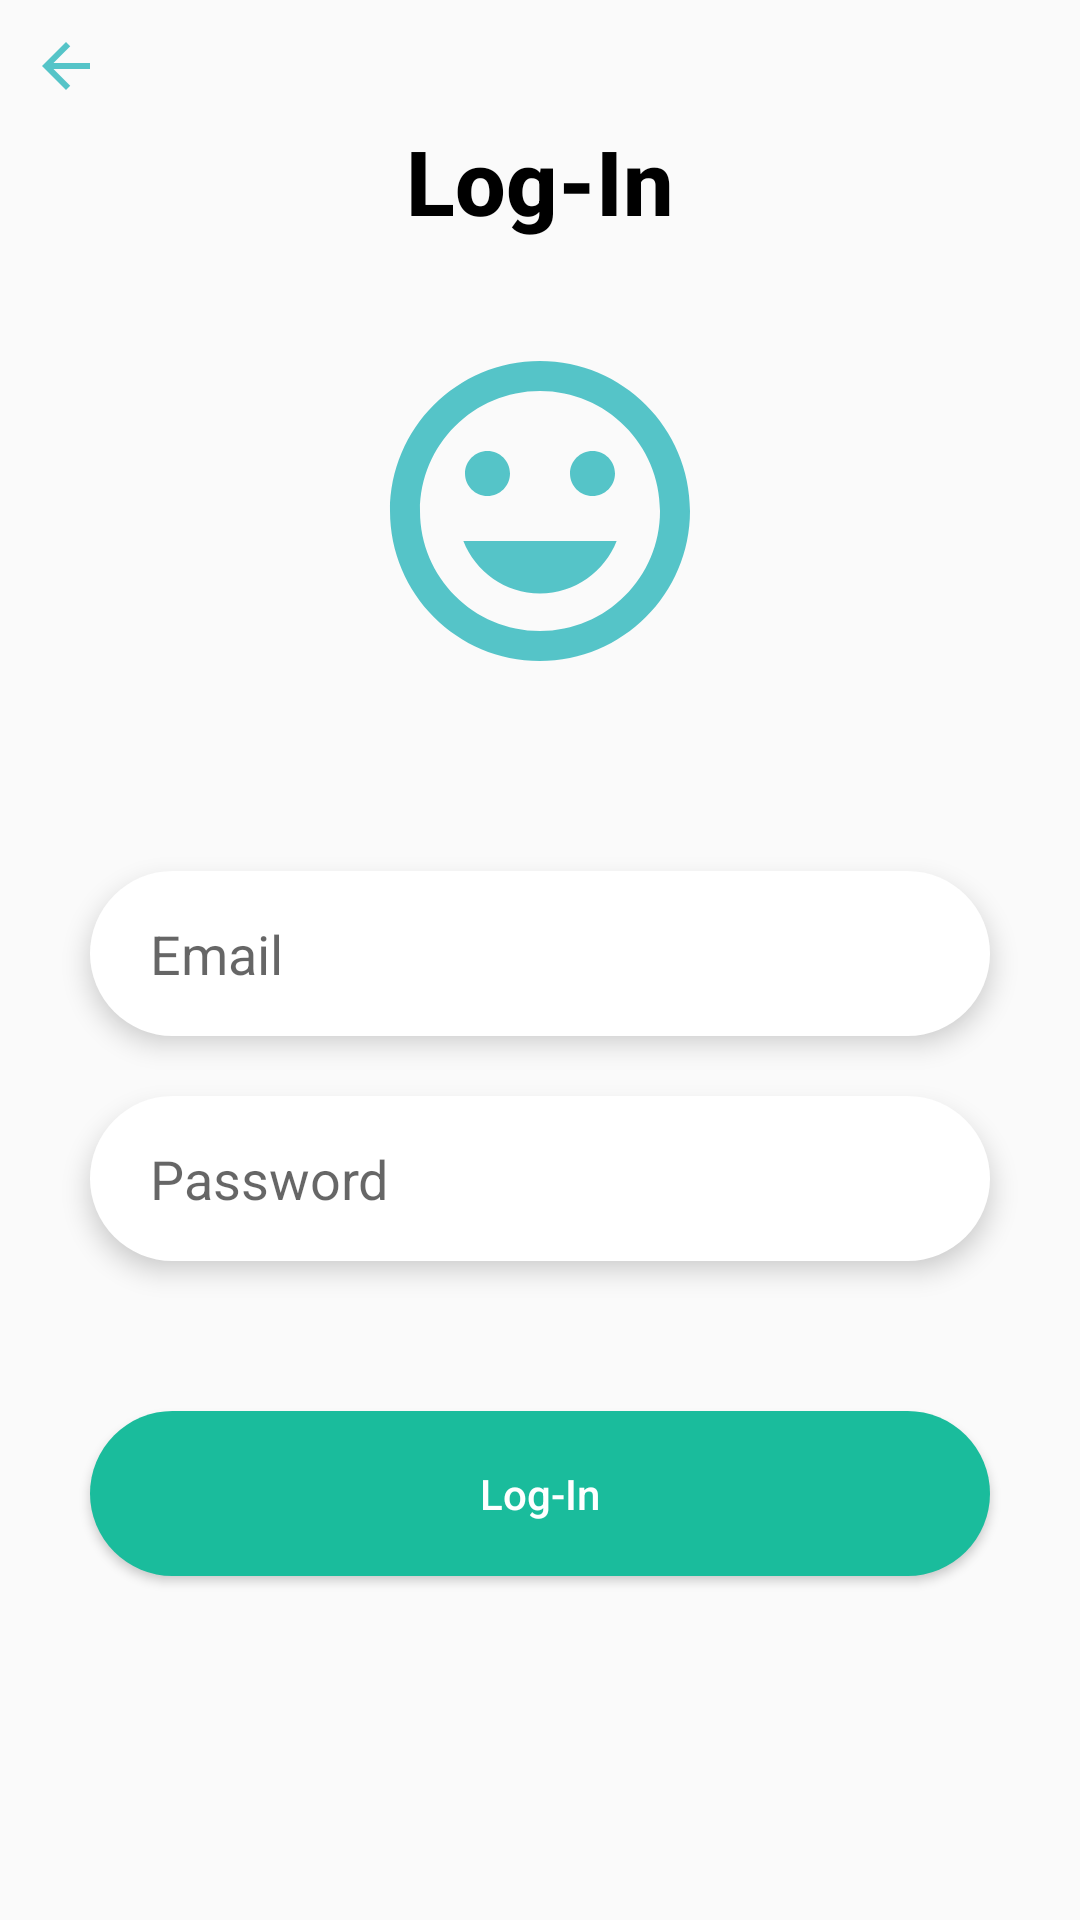

Layout XML and referenced resources for this Android screen:
<!-- AndroidManifest.xml: application theme AppTheme -->
<!-- res/layout/activity_login.xml -->
<?xml version="1.0" encoding="utf-8"?>
<androidx.constraintlayout.widget.ConstraintLayout xmlns:android="http://schemas.android.com/apk/res/android"
    xmlns:app="http://schemas.android.com/apk/res-auto"
    xmlns:tools="http://schemas.android.com/tools"
    android:layout_width="match_parent"
    android:layout_height="match_parent"
    tools:context=".LoginActivity">

    <ImageView
        android:layout_width="wrap_content"
        android:layout_height="wrap_content"
        android:layout_marginStart="10dp"
        android:layout_marginTop="10dp"
        android:contentDescription="@string/arrow"
        android:onClick="goBack"
        android:src="@drawable/ic_baseline_arrow_back_24"
        app:layout_constraintStart_toStartOf="parent"
        app:layout_constraintTop_toTopOf="parent" />

    <TextView
        android:id="@+id/textView4"
        android:layout_width="wrap_content"
        android:layout_height="wrap_content"
        android:layout_gravity="center"
        android:layout_marginTop="40dp"
        android:fontFamily="sans-serif-medium"
        android:text="@string/login"
        android:textColor="@color/black"
        android:textSize="30sp"
        android:textStyle="bold"
        app:layout_constraintEnd_toEndOf="parent"
        app:layout_constraintStart_toStartOf="parent"
        app:layout_constraintTop_toTopOf="parent" />

    <ImageView
        android:id="@+id/imageView4"
        android:layout_width="120dp"
        android:layout_height="120dp"
        android:layout_marginTop="30dp"
        android:contentDescription="@string/face"
        android:src="@drawable/ic_baseline_tag_faces_24"
        app:layout_constraintEnd_toEndOf="parent"
        app:layout_constraintStart_toStartOf="parent"
        app:layout_constraintTop_toBottomOf="@+id/textView4" />

    <EditText
        android:id="@+id/login_email"
        android:layout_width="300dp"
        android:layout_height="55dp"
        android:layout_gravity="center"
        android:layout_marginTop="60dp"
        android:background="@drawable/btn"
        android:elevation="5dp"
        android:hint="@string/email"
        android:inputType="textEmailAddress"
        android:paddingStart="20dp"
        app:layout_constraintEnd_toEndOf="parent"
        app:layout_constraintStart_toStartOf="parent"
        app:layout_constraintTop_toBottomOf="@+id/imageView4" />

    <EditText
        android:id="@+id/login_password"
        android:layout_width="300dp"
        android:layout_height="55dp"
        android:layout_gravity="center"
        android:layout_marginTop="20dp"
        android:background="@drawable/btn"
        android:elevation="5dp"
        android:hint="@string/pass"
        android:inputType="textPassword"
        android:paddingStart="20dp"
        app:layout_constraintEnd_toEndOf="parent"
        app:layout_constraintStart_toStartOf="parent"
        app:layout_constraintTop_toBottomOf="@+id/login_email" />

    <Button
        android:id="@+id/login_button"
        android:layout_width="300dp"
        android:layout_height="55dp"
        android:layout_gravity="center"
        android:layout_marginTop="50dp"
        android:background="@drawable/joinbtn"
        android:elevation="5dp"
        android:text="@string/login"
        android:textAllCaps="false"
        android:textColor="@color/fullwhite"
        app:layout_constraintEnd_toEndOf="parent"
        app:layout_constraintStart_toStartOf="parent"
        app:layout_constraintTop_toBottomOf="@+id/login_password" />
</androidx.constraintlayout.widget.ConstraintLayout>
<!-- resources referenced by this layout -->
<resources>
  <color name="black">#000000</color>
  <color name="fullwhite">#ffffff</color>
  <!-- drawable btn (drawable) -->
  <?xml version="1.0" encoding="utf-8"?>
  <shape xmlns:android="http://schemas.android.com/apk/res/android">
      <solid android:color="@color/fullwhite"/>
      <corners android:radius="100dp"/>
  </shape>
  <!-- drawable ic_baseline_arrow_back_24 (drawable) -->
  <vector android:height="24dp" android:tint="#55C4C8"
      android:viewportHeight="24" android:viewportWidth="24"
      android:width="24dp" xmlns:android="http://schemas.android.com/apk/res/android">
      <path android:fillColor="@android:color/white" android:pathData="M20,11H7.83l5.59,-5.59L12,4l-8,8 8,8 1.41,-1.41L7.83,13H20v-2z"/>
  </vector>
  <!-- drawable ic_baseline_tag_faces_24 (drawable) -->
  <vector android:height="24dp" android:tint="#55C4C8"
      android:viewportHeight="24" android:viewportWidth="24"
      android:width="24dp" xmlns:android="http://schemas.android.com/apk/res/android">
      <path android:fillColor="@android:color/white" android:pathData="M11.99,2C6.47,2 2,6.48 2,12s4.47,10 9.99,10C17.52,22 22,17.52 22,12S17.52,2 11.99,2zM12,20c-4.42,0 -8,-3.58 -8,-8s3.58,-8 8,-8 8,3.58 8,8 -3.58,8 -8,8zM15.5,11c0.83,0 1.5,-0.67 1.5,-1.5S16.33,8 15.5,8 14,8.67 14,9.5s0.67,1.5 1.5,1.5zM8.5,11c0.83,0 1.5,-0.67 1.5,-1.5S9.33,8 8.5,8 7,8.67 7,9.5 7.67,11 8.5,11zM12,17.5c2.33,0 4.31,-1.46 5.11,-3.5L6.89,14c0.8,2.04 2.78,3.5 5.11,3.5z"/>
  </vector>
  <!-- drawable joinbtn (drawable) -->
  <?xml version="1.0" encoding="utf-8"?>
  <shape xmlns:android="http://schemas.android.com/apk/res/android">
      <solid android:color="@color/lightblue"/>
      <corners android:radius="100dp"/>
  </shape>
  <string name="arrow">Back arrow image</string>
  <string name="email">Email</string>
  <string name="face">A happy face</string>
  <string name="login">Log-In</string>
  <string name="pass">Password</string>
  <style name="AppTheme" parent="Theme.AppCompat.Light.NoActionBar">
          
          <item name="colorPrimary">@color/colorPrimary</item>
          <item name="colorPrimaryDark">#59615C</item>
          <item name="colorAccent">@color/colorAccent</item>
      </style>
  <color name="lightblue">#1abc9c</color>
  <color name="colorPrimary">#6200EE</color>
  <color name="colorAccent">#03DAC5</color>
</resources>
